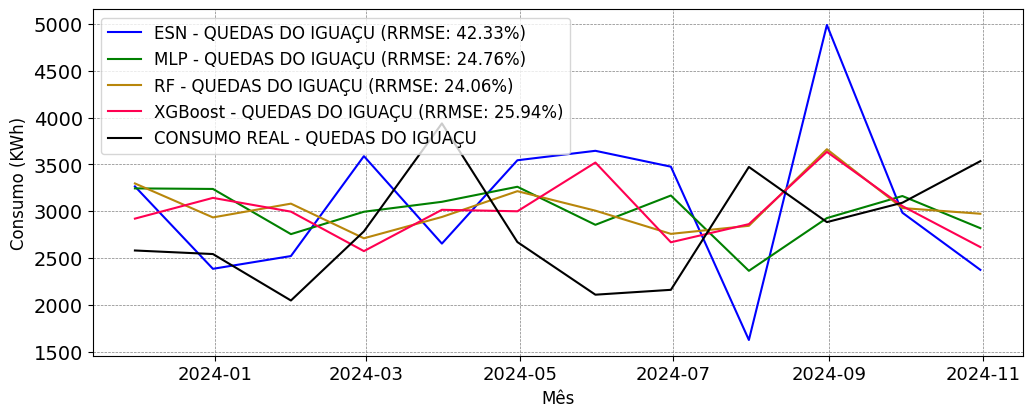

Values plotted in this chart, from the file beside it:
; MAPE; RRMSE
ESN; 0.372; 0.4233
MLP; 0.2305; 0.2476
RF; 0.2292; 0.2406
XGBoost; 0.2397; 0.2594
